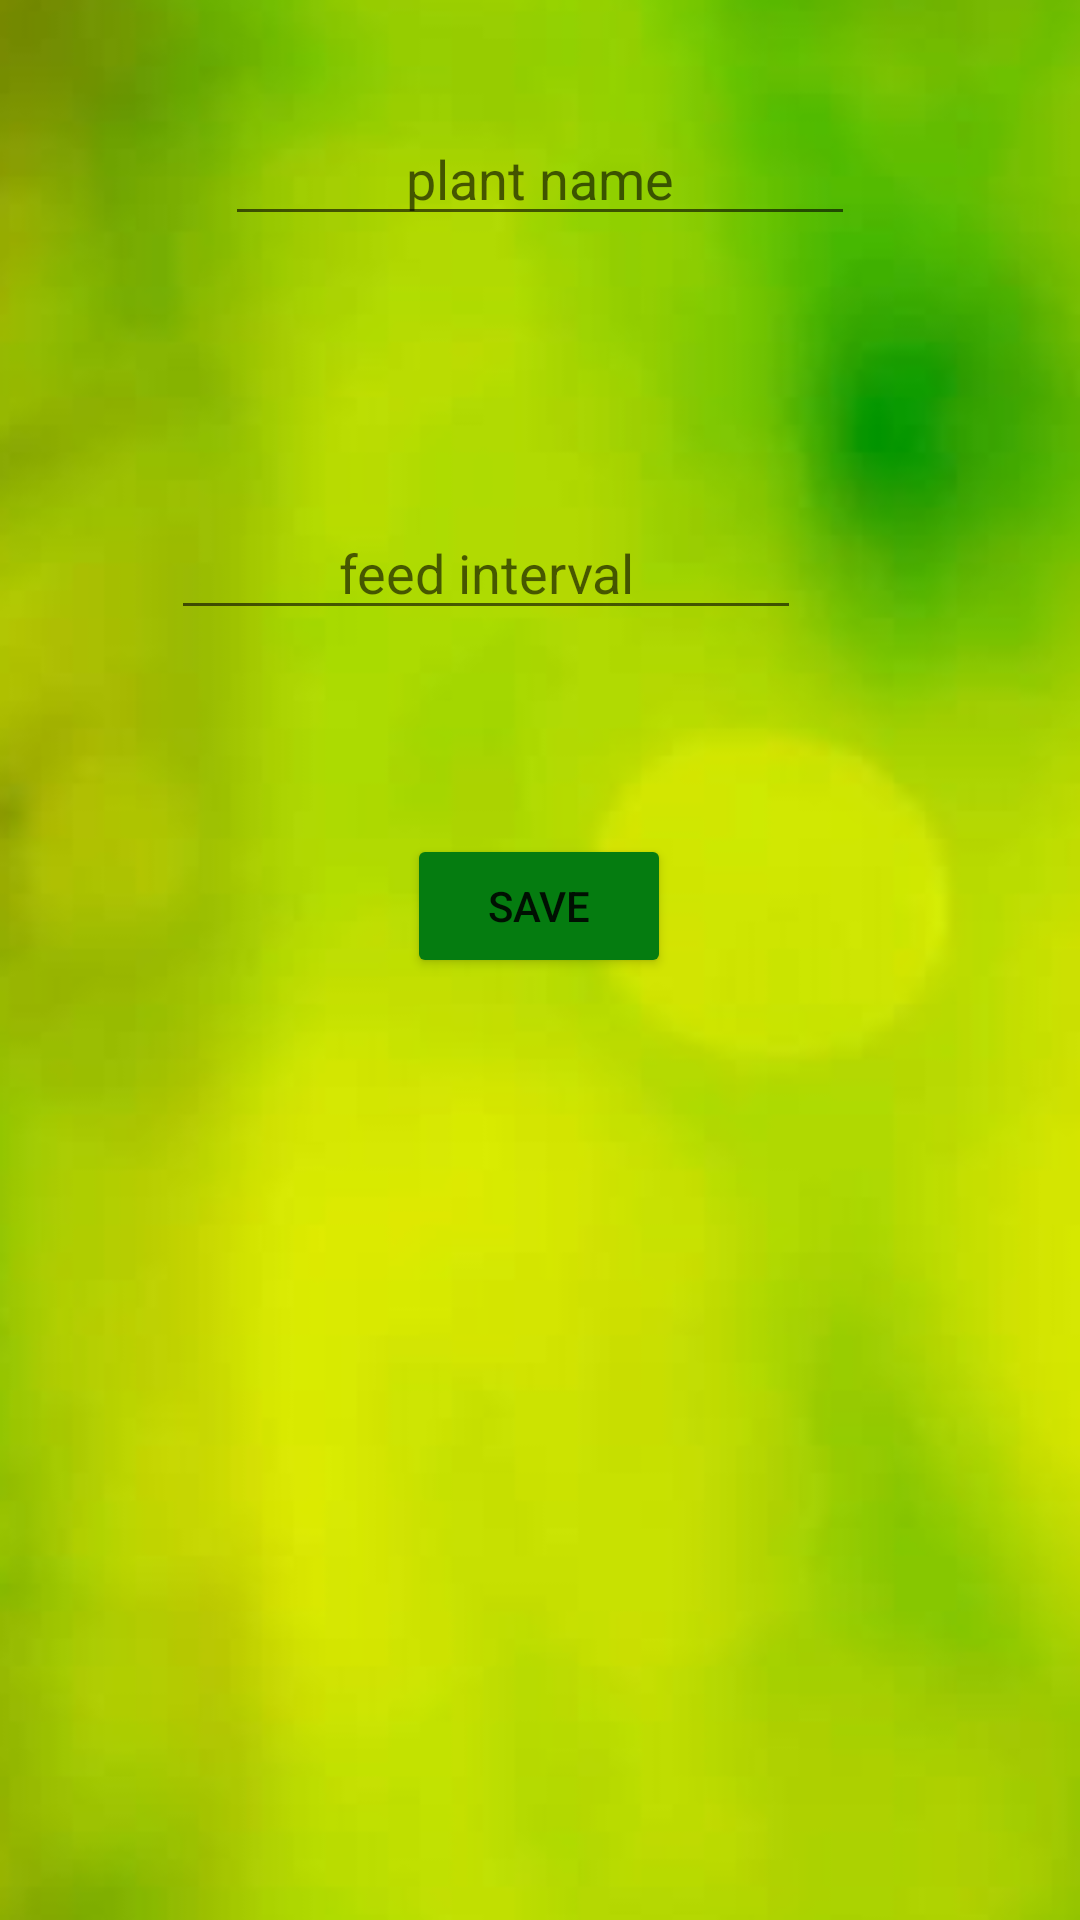

Produce the Android XML layout that renders to this screen, including the resource entries it uses.
<!-- AndroidManifest.xml: application theme Theme.Magnolia -->
<!-- res/layout/activity_plant_config.xml -->
<?xml version="1.0" encoding="utf-8"?>
<androidx.constraintlayout.widget.ConstraintLayout xmlns:android="http://schemas.android.com/apk/res/android"
    xmlns:app="http://schemas.android.com/apk/res-auto"
    xmlns:tools="http://schemas.android.com/tools"
    android:layout_width="match_parent"
    android:layout_height="match_parent"
    android:background="@drawable/garden_bg"
    tools:context=".PlantConfig">

    <EditText
        android:id="@+id/editTextPlantName"
        android:layout_width="wrap_content"
        android:layout_height="wrap_content"
        android:layout_marginStart="101dp"
        android:layout_marginLeft="101dp"
        android:layout_marginTop="100dp"
        android:layout_marginEnd="101dp"
        android:layout_marginRight="101dp"
        android:layout_marginBottom="38dp"
        android:ems="10"
        android:gravity="center_horizontal"
        android:hint="@string/name_field"
        android:inputType="textPersonName"
        app:layout_constraintBottom_toTopOf="@+id/editTextPlantInterval"
        app:layout_constraintEnd_toEndOf="parent"
        app:layout_constraintStart_toStartOf="parent"
        app:layout_constraintTop_toTopOf="parent" />

    <EditText
        android:id="@+id/editTextPlantInterval"
        android:layout_width="wrap_content"
        android:layout_height="wrap_content"
        android:layout_marginStart="101dp"
        android:layout_marginLeft="101dp"
        android:layout_marginTop="52dp"
        android:layout_marginEnd="18dp"
        android:layout_marginRight="18dp"
        android:layout_marginBottom="43dp"
        android:ems="10"
        android:gravity="center_horizontal"
        android:hint="@string/interval_field"
        android:inputType="number"
        app:layout_constraintBottom_toTopOf="@+id/button3"
        app:layout_constraintEnd_toStartOf="@+id/timeUnit"
        app:layout_constraintHorizontal_bias="0.69"
        app:layout_constraintStart_toStartOf="parent"
        app:layout_constraintTop_toBottomOf="@+id/editTextPlantName" />

    <Button
        android:id="@+id/button3"
        android:onClick="onSave"
        android:layout_width="wrap_content"
        android:layout_height="48dp"
        android:layout_marginStart="101dp"
        android:layout_marginLeft="101dp"
        android:layout_marginTop="25dp"
        android:layout_marginEnd="101dp"
        android:layout_marginRight="101dp"
        android:layout_marginBottom="377dp"
        android:text="@string/save_button"
        app:backgroundTint="@color/button"
        app:layout_constraintBottom_toBottomOf="parent"
        app:layout_constraintEnd_toEndOf="parent"
        app:layout_constraintHorizontal_bias="0.495"
        app:layout_constraintStart_toStartOf="parent"
        app:layout_constraintTop_toBottomOf="@+id/editTextPlantInterval" />

    <TextView
        android:id="@+id/timeUnit"
        android:layout_width="wrap_content"
        android:layout_height="wrap_content"
        android:layout_marginTop="233dp"
        android:layout_marginEnd="66dp"
        android:layout_marginRight="66dp"
        android:layout_marginBottom="479dp"
        android:text="@string/time_unit"
        app:layout_constraintBottom_toBottomOf="parent"
        app:layout_constraintEnd_toEndOf="parent"
        app:layout_constraintStart_toEndOf="@+id/editTextPlantInterval"
        app:layout_constraintTop_toTopOf="parent" />

</androidx.constraintlayout.widget.ConstraintLayout>
<!-- resources referenced by this layout -->
<resources>
  <color name="button">#057C10</color>
  <!-- drawable garden_bg: png bitmap (drawable, 116122 bytes) -->
  <string name="interval_field">feed interval</string>
  <string name="name_field">plant name</string>
  <string name="save_button">save</string>
  <string name="time_unit">seconds</string>
  <style name="Theme.Magnolia" parent="Theme.MaterialComponents.DayNight.DarkActionBar">
          
          <item name="colorPrimary">@color/purple_500</item>
          <item name="colorPrimaryVariant">@color/purple_700</item>
          <item name="colorOnPrimary">@color/white</item>
          
          <item name="colorSecondary">@color/teal_200</item>
          <item name="colorSecondaryVariant">@color/teal_700</item>
          <item name="colorOnSecondary">@color/black</item>
          
          <item name="android:statusBarColor" tools:targetApi="l">?attr/colorPrimaryVariant</item>
          
      </style>
  <color name="purple_500">#FF6200EE</color>
  <color name="purple_700">#FF3700B3</color>
  <color name="white">#FFFFFFFF</color>
  <color name="teal_200">#FF03DAC5</color>
  <color name="teal_700">#FF018786</color>
  <color name="black">#FF000000</color>
</resources>
